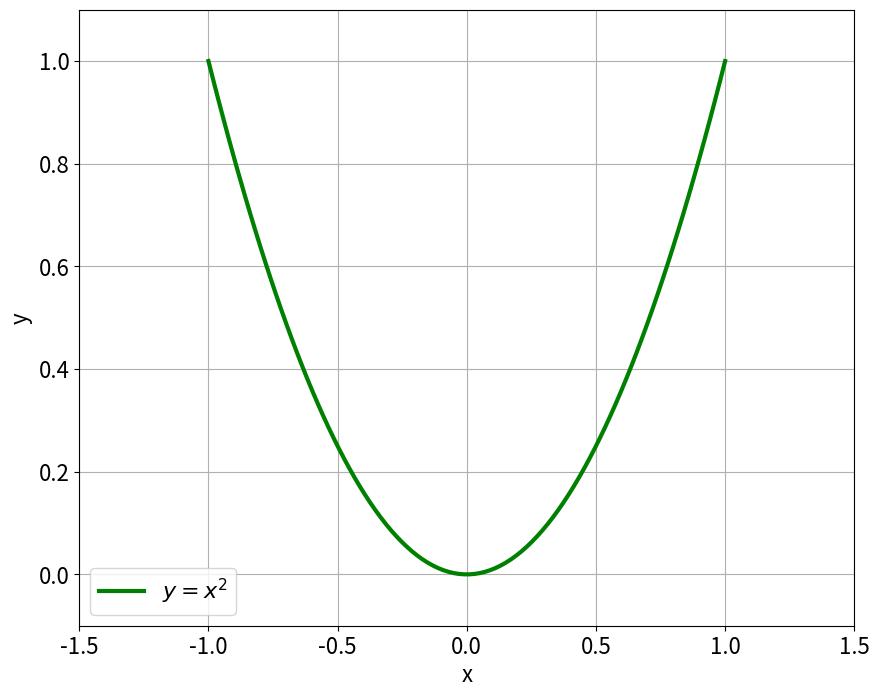

Source code (Python):
# This sets up plotting
%matplotlib notebook

print('hello world')

a=2
b=3


a+b

import matplotlib.pyplot as plt
import numpy as np


def f(x):
    return x**2

x = np.linspace(-1, 1, 100)
y = f(x)


plt.figure(figsize=(10, 8), dpi= 80, facecolor='w', edgecolor='k')
plt.rcParams.update({'font.size': 16})
plt.plot(x, y, label='$y=x^2$', color='green',linewidth=3)
plt.xlabel('x')
plt.ylabel('y')
plt.xlim([-1.5, 1.5])
plt.ylim([-.1, 1.1])
plt.legend()
plt.grid()
plt.savefig('Your_First_Python_Graph.pdf')
plt.show()





 